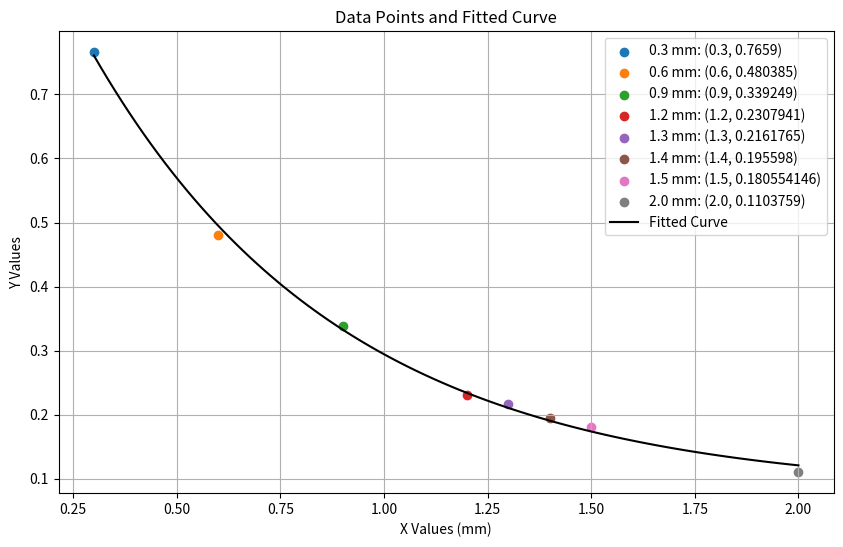

Generate this figure with matplotlib:
import matplotlib.pyplot as plt
import numpy as np
from scipy.optimize import curve_fit

# Data points
x_values = np.array([0.3, 0.6, 0.9, 1.2, 1.3, 1.4, 1.5, 2.0])
y_values = np.array([0.7659, 0.480385, 0.339249, 0.2307941, 0.2161765, 0.195598, 0.180554146, 0.1103759])

# Labels for the data points
labels = ["0.3 mm", "0.6 mm", "0.9 mm", "1.2 mm", "1.3 mm", "1.4 mm", "1.5 mm", "2.0 mm"]

# Fit a curve to the data
def fit_function(x, a, b, c):
    return a * np.exp(-b * x) + c

params, _ = curve_fit(fit_function, x_values, y_values)

# Plotting
plt.figure(figsize=(10, 6))

# Plot each point individually with a different color and label
for i in range(len(x_values)):
    plt.scatter(x_values[i], y_values[i], label=f'{labels[i]}: ({x_values[i]}, {y_values[i]})')

# Plot the curve
x_fit = np.linspace(min(x_values), max(x_values), 100)
y_fit = fit_function(x_fit, *params)
plt.plot(x_fit, y_fit, label='Fitted Curve', color='black')

# Adding legend, title, and labels
plt.legend()
plt.title('Data Points and Fitted Curve')
plt.xlabel('X Values (mm)')
plt.ylabel('Y Values')
plt.grid(True)

# Show the plot
plt.show()